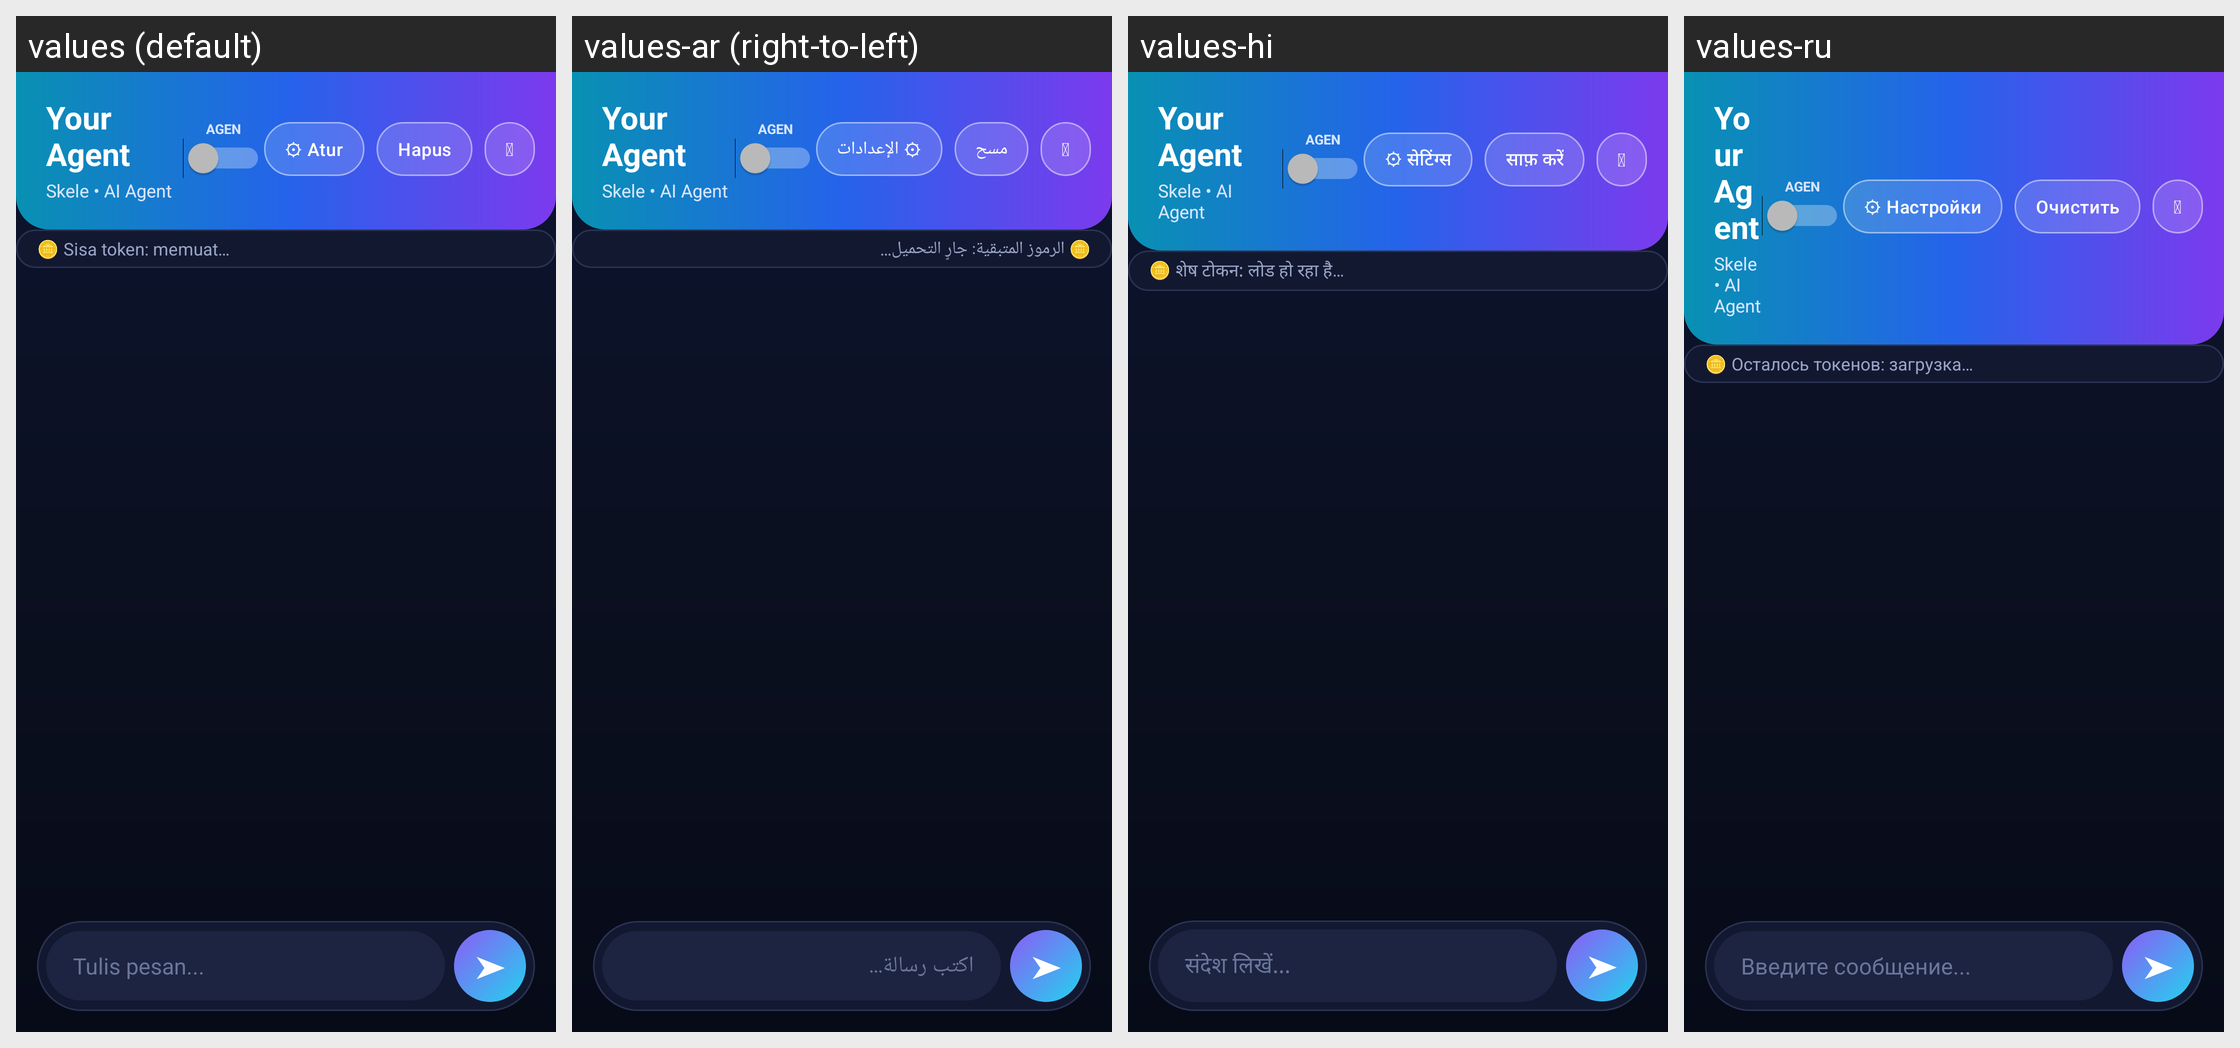

Strings drawn on this Android screen and how each of the app's shown locales translates them:
Android screen res/layout/activity_main.xml rendered under 4 locales, left to right: values (default), values-ar (right-to-left), values-hi, values-ru. Device: Nexus 5 (rendered at 1080×1920; each locale shown at half size, 540×960, under a caption strip naming it); theme Theme.YourAgent.
Other locales in the repository, not shown: values-de, values-en, values-es, values-fr, values-ja, values-ko, values-pt, values-zh.
Strings drawn on this screen, with the default value and each locale's value (text and hints the layout hard-codes, and strings that could not be matched under every locale, appear in the picture but are not listed):

settings_btn
  values: ⚙ Atur
  values-ar: ⚙ الإعدادات
  values-hi: ⚙ सेटिंग्स
  values-ru: ⚙ Настройки

clear_btn
  values: Hapus
  values-ar: مسح
  values-hi: साफ़ करें
  values-ru: Очистить

quota_loading
  values: 🪙 Sisa token: memuat…
  values-ar: 🪙 الرموز المتبقية: جارٍ التحميل…
  values-hi: 🪙 शेष टोकन: लोड हो रहा है…
  values-ru: 🪙 Осталось токенов: загрузка…

input_hint
  values: Tulis pesan...
  values-ar: اكتب رسالة...
  values-hi: संदेश लिखें...
  values-ru: Введите сообщение...
